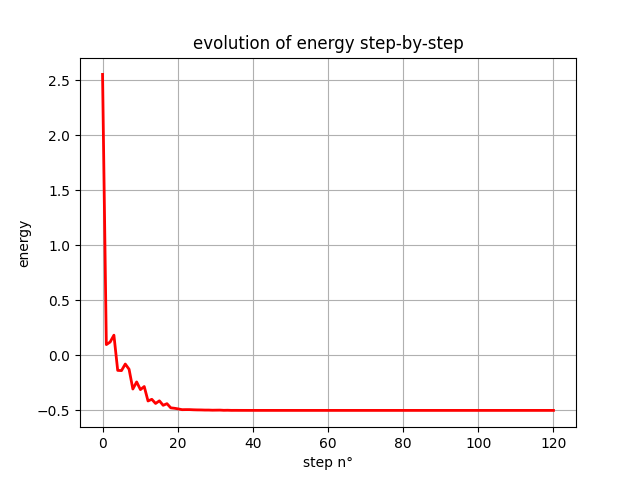

The data file committed next to this chart (first rows):
, energy
0, 2.551
1, 0.09753
2, 0.1208
3, 0.183
4, -0.1367
5, -0.1386
6, -0.07894
7, -0.1262
8, -0.3058
9, -0.2415
10, -0.3111
11, -0.2832
12, -0.4144
13, -0.3993
14, -0.437
15, -0.413
16, -0.4538
17, -0.4389
18, -0.4767
19, -0.4807
20, -0.4865
21, -0.4934
22, -0.4928
23, -0.4929
24, -0.4945
25, -0.4954
26, -0.4957
27, -0.4969
28, -0.4969
29, -0.4982
30, -0.4977
31, -0.4973
32, -0.4992
33, -0.4985
34, -0.4997
35, -0.4995
36, -0.4997
37, -0.4998
38, -0.4998
39, -0.4999
40, -0.4999
41, -0.4999
42, -0.4999
43, -0.4999
44, -0.4999
45, -0.5
46, -0.5
47, -0.5
48, -0.5
49, -0.5
50, -0.5
51, -0.5
52, -0.5
53, -0.5
54, -0.5
55, -0.5
56, -0.5
57, -0.5
58, -0.5
59, -0.5
... 60 more rows
